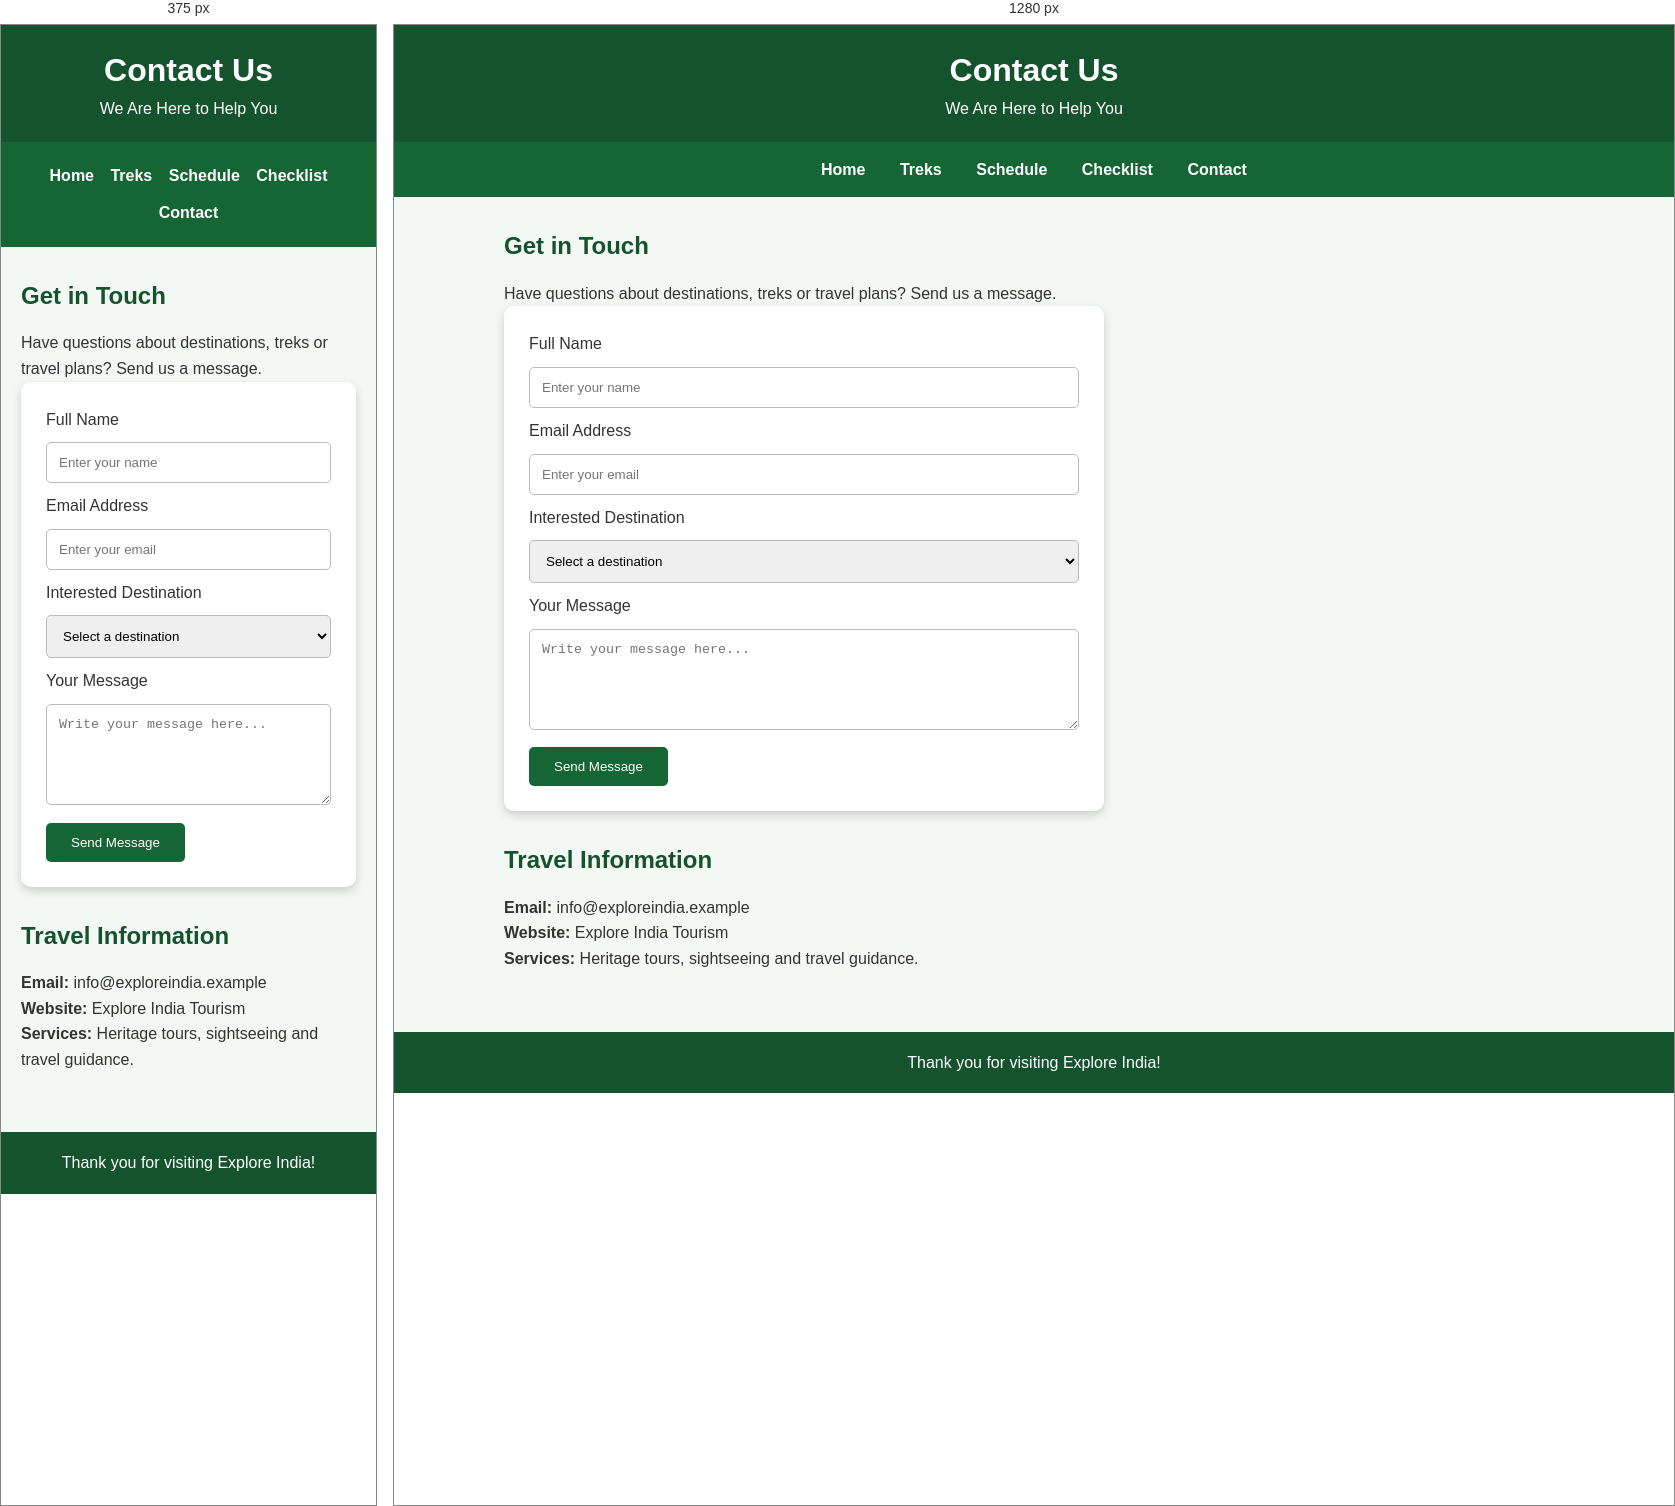
Rendered at 375 px and 1280 px, left to right.

<!-- file: contact.html -->

<!DOCTYPE html>
<html lang="en">
<head>
    <meta charset="UTF-8">
    <meta name="viewport" content="width=device-width, initial-scale=1.0">
    <title>Contact Us</title>
    <link rel="stylesheet" href="tstyle.css">
</head>
<body>

<header>
    <h1>Contact Us</h1>
    <p>We Are Here to Help You</p>
</header>

<nav>
    <a href="index.html">Home</a>
    <a href="treks.html">Treks</a>
    <a href="schedule.html">Schedule</a>
    <a href="checklist.html">Checklist</a>
    <a href="contact.html">Contact</a>
</nav>

<div class="container">
    <h2>Get in Touch</h2>
    <p>Have questions about destinations, treks or travel plans? Send us a message.</p>

    <form onsubmit="event.preventDefault(); alert('Thank you! Your message has been received in this demo.'); this.reset();">
        <label for="name">Full Name</label>
        <input type="text" id="name" placeholder="Enter your name" required>

        <label for="email">Email Address</label>
        <input type="email" id="email" placeholder="Enter your email" required>

        <label for="destination">Interested Destination</label>
        <select id="destination" required>
            <option value="">Select a destination</option>
            <option>Taj Mahal, Agra</option>
            <option>Jaipur, Rajasthan</option>
            <option>Araku Valley, Andhra Pradesh</option>
            <option>Himalayas</option>
            <option>Western Ghats</option>
        </select>

        <label for="message">Your Message</label>
        <textarea id="message" rows="5"
                  placeholder="Write your message here..."
                  required></textarea>

        <button type="submit">Send Message</button>
    </form>

    <h2 style="margin-top:30px;">Travel Information</h2>
    <p><b>Email:</b> info@exploreindia.example</p>
    <p><b>Website:</b> Explore India Tourism</p>
    <p><b>Services:</b> Heritage tours, sightseeing and travel guidance.</p>
</div>

<footer>
    <p>Thank you for visiting Explore India!</p>
</footer>

</body>
</html>


/* @media block from tstyle.css */
@media (max-width: 600px) {
    nav a {
        display: inline-block;
        margin: 6px;
    }

    .hero h2 {
        font-size: 28px;
    }
}